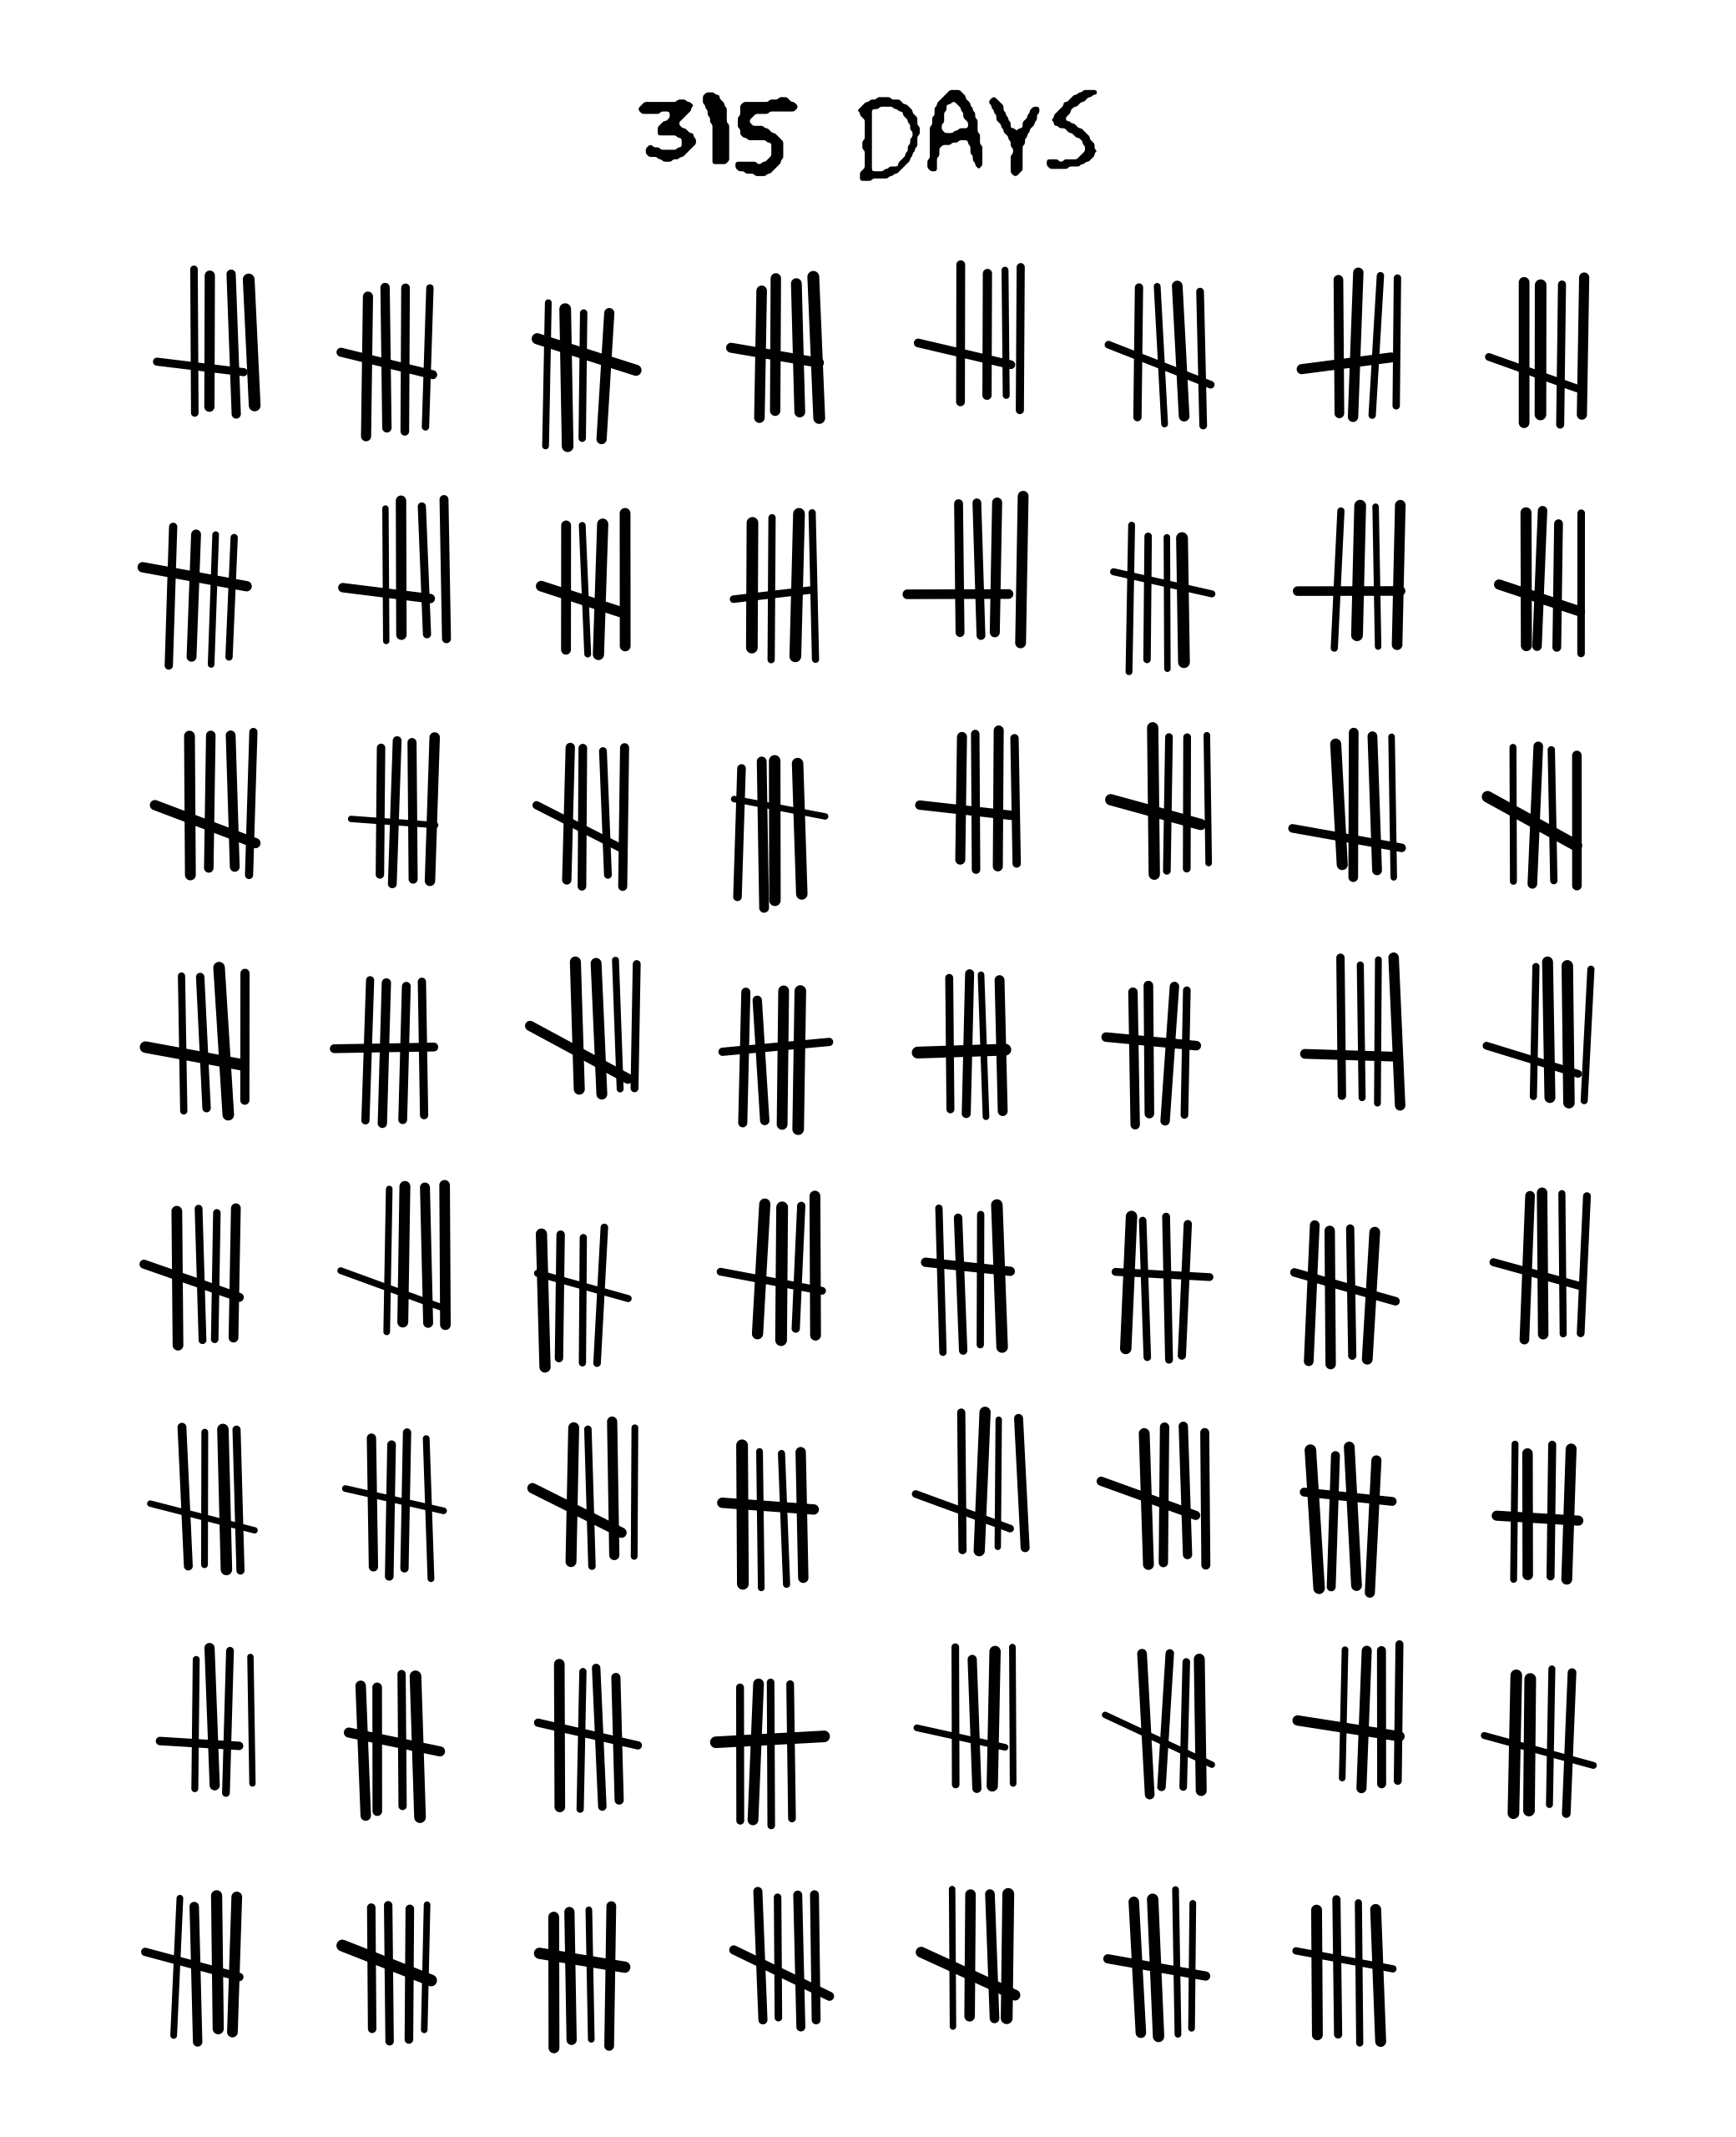

Source code (R):
library(tidyverse)
library(ambient)

v_lines <- expand.grid(r = 1:8, c = 1:8) %>% 
  mutate(n = row_number()) %>% 
  rowwise() %>% 
  mutate(
    x = list(1:4),
    j = runif(1, 0, 0.2)
  ) %>% 
  ungroup() %>% 
  unnest(x) %>% 
  mutate(
    c = c + j,
    r = r - j
    ) %>% 
  rowwise() %>% 
  mutate(s = runif(1, 0.8, 1.5)) %>% 
  ungroup() %>% 
  filter(n != max(n))

h_lines <- expand.grid(r = 1:8, c = 1:8) %>% 
  mutate(n = row_number()) %>% 
  rowwise() %>% 
  mutate(s = runif(1, 0.8, 1.5)) %>% 
  ungroup() %>% 
  filter(n != max(n))

ggplot() +
  geom_segment(data = v_lines, aes(x = 10 * c + x, y = r * 12,
                   xend = 10 * c + x, yend = r * 12 + 7,
                   group = n, size = s), position = position_jitter(width = 0.25, height = 0.4), lineend = "round") +
  geom_segment(data = h_lines, aes(x = 10 * c + 0.5, y = r * 12 + 2,
      xend = 10 * c + 5.5, yend = r * 12 + 3, size = s),
  position = position_jitter(width = 0.5, height = 1),
  stat = "unique", lineend = "round") +
  scale_y_reverse() +
  scale_size_identity() +
  coord_fixed() +
  labs(title = "315 days") +
  theme_void() +
  theme(
    legend.position = "none",
    plot.title = element_text(size = 30, family = "Humor Sans", hjust  = 0.5),
    plot.margin = margin(20, 0, 0, 0)
    ) +
  ggsave(here::here("tally marks", "tally-marks.png"), dpi = 320, height = 8, width = 6.5)

